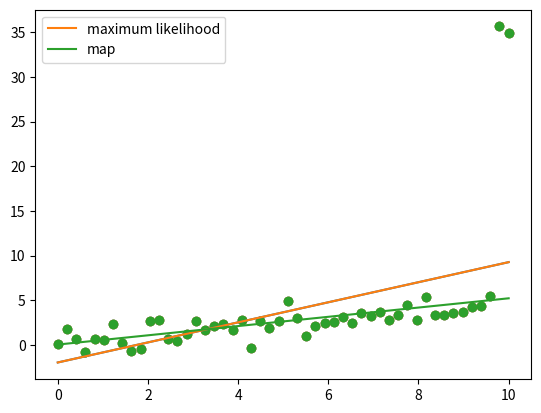

Generate this figure with matplotlib:
# demonstration of L2 regularization

import numpy as np
import matplotlib.pyplot as plt

N = 50

# generate the data
X = np.linspace(0,10,N)
Y = 0.5*X + np.random.randn(N)

# make outliers
Y[-1] += 30
Y[-2] += 30

# plot the data
plt.scatter(X, Y)
plt.show()

# add bias term
X = np.vstack([np.ones(N), X]).T

# plot the maximum likelihood solution
w_ml = np.linalg.solve(X.T.dot(X), X.T.dot(Y))
Yhat_ml = X.dot(w_ml)
plt.scatter(X[:,1], Y)
plt.plot(X[:,1], Yhat_ml)
plt.show()

# plot the regularized solution
# probably don't need an L2 regularization this high in many problems
# everything in this example is exaggerated for visualization purposes
l2 = 1000.0
w_map = np.linalg.solve(l2*np.eye(2) + X.T.dot(X), X.T.dot(Y))
Yhat_map = X.dot(w_map)
plt.scatter(X[:,1], Y)
plt.plot(X[:,1], Yhat_ml, label='maximum likelihood')
plt.plot(X[:,1], Yhat_map, label='map')
plt.legend()
plt.show()